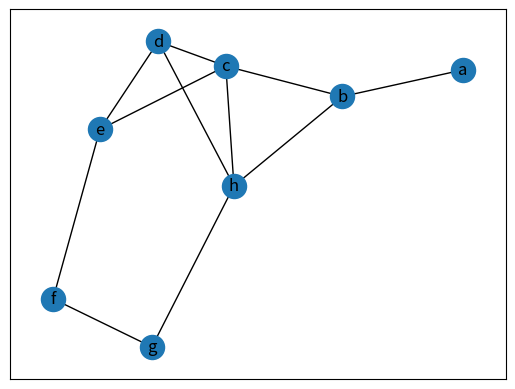

Write the Python code that produced this figure. (Note: this script raises an exception after producing the figure.)
from __future__ import print_function, absolute_import, division
import math
import numpy as np
import matplotlib.pyplot as plt
import networkx as nx

float_dtype = np.dtype(np.float32)


def compute_Vd(A, d):
    U, D, _ = np.linalg.svd(A)
    return U[:, :d].dot(np.diag(np.sqrt(D[:d])))


def spannogram_Dks_eps_psd(k, V, eps, delta):
    """
    Assumption
    -----------
    - A is large

    """
    n, d = V.shape

    supp_opt = 0
    metric_opt = 0

    Mopt = (1 + 4 / eps) ** d
    M = (math.log(delta) - math.log(Mopt)) / math.log(1 - 1 / Mopt)
    print(M)
    for _ in range(int(round(M))):
        c = np.random.randn(d, 1)
        indx = np.argsort(V.dot(c), axis=0)
        # Get last k
        topk = indx[-k:]
        # Assume A is huge
        metric = np.linalg.norm(V[topk, :]) ** 2
        if metric > metric_opt:
            metric_opt = metric
            supp_opt = topk

    return metric_opt, supp_opt


def build_simple_test_graph():
    nodes = 'abcdefgh'
    edges = [
        'ab',
        'bc',
        'bh',
        'ch',
        'ce',
        'cd',
        'dh',
        'de',
        'ef',
        'fg',
        'gh',
    ]
    G = nx.Graph()
    G.add_nodes_from(nodes)
    G.add_edges_from(edges)

    return G


def test():
    d = 2
    k = 5
    answer = 'bcdeh'
    G = build_simple_test_graph()
    print(G.number_of_nodes(), G.number_of_edges())
    print(G.nodes())

    plt.figure(0)
    layout = nx.spring_layout(G)
    nx.draw_networkx(G, pos=layout)

    A = nx.adjacency_matrix(G).todense().A

    Vd = compute_Vd(A, d)
    assert Vd.shape[1] == d
    metric, supp = spannogram_Dks_eps_psd(k, Vd, eps=0.1, delta=0.1)
    print(metric)
    print(supp)

    selected = np.array(G.nodes())[supp.flatten()].tolist()
    assert set(selected) == set(answer)
    Gk = G.subgraph(selected)
    print(Gk.nodes())

    plt.figure(1)
    nx.draw_networkx(Gk, pos=layout)

    plt.show()


if __name__ == '__main__':
    test()
